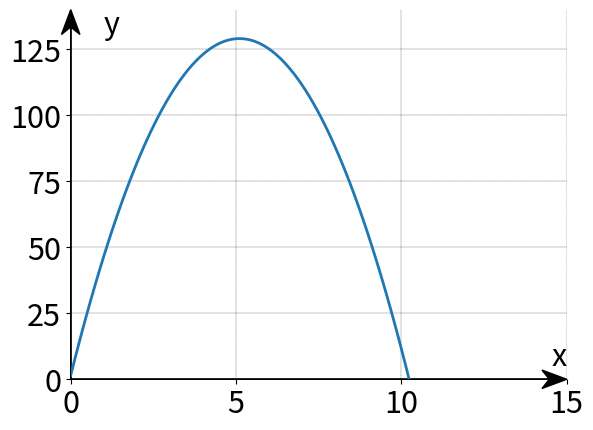

The script that saved this image:
import matplotlib
import matplotlib.pyplot as plt
import numpy as np

#keuze van backend
#matplotlib.use('SVG')   # generate SVG output by default
matplotlib.use('AGG')   # generate png output by default (agg = anti grain)

matplotlib.rcParams.update({'font.size': 22})

fig = plt.figure()
#In order to modify the figure, we need to reference it, so we'll store it to the variable called fig. 
#Then we define ax1 as a subplot on the figure. 

ax1 = plt.subplot2grid((1,1), (0,0))

ax1.spines['top'].set_visible(False)
ax1.spines['right'].set_visible(False)
ax1.spines['bottom'].set_visible(False)
ax1.spines['left'].set_visible(False)

#We're using subplot2grid here, which is one of two major ways to get subplots. 
#We'll talk more on how these work, but for now, you should see that we have 2 tuples provided with this, (1,1) and (0,0). 
#The 1,1 says this is a 1 x 1 grid. Then 0,0 is us saying the "starting point" for this sub plot will be 0,0.

x_waarden=np.linspace(0,11,100)
y_waarden=1.5+50*x_waarden-4.9*x_waarden**2

grafiek = plt.plot(x_waarden,y_waarden,linewidth=2)

#ax1.axhline(0,color='k',linewidth=0.5)  #horizontale door center
#ax1.axvline(0,color='k',linewidth=0.5)	#verticale door center

ax1.set_xlim(left=0,right=15)
ax1.set_ylim(bottom=0,top=140)

#plt.xlabel('x',loc='upper right')
#ax1.set_xlabel('xlabel', ha='left', va = 'top',labelpad =10 )#fontsize = 9)
#ax1.set_xlabel('x', horizontalalignment='left', labelpad =10 ) 
#ax1.set_ylabel('y', horizontalalignment='right', labelpad =10 ) 

xmin, xmax = ax1.get_xlim()
ymin, ymax = ax1.get_ylim()

# get width and height of axes object to compute
# matching arrowhead length and width
dps = fig.dpi_scale_trans.inverted()
bbox = ax1.get_window_extent().transformed(dps)
width, height = bbox.width, bbox.height

# manual arrowhead width and length
hw = 1./20.*(ymax-ymin)
hl = 1./20.*(xmax-xmin)
lw = 1. # axis line width
ohg = 0.3 # arrow overhang

# compute matching arrowhead length and width
yhw = hw/(ymax-ymin)*(xmax-xmin)* height/width
yhl = hl/(xmax-xmin)*(ymax-ymin)* width/height

ax1.text(xmax,5,'x',horizontalalignment='right')
ax1.text(1,ymax,'y',verticalalignment='top')

# draw x and y axis
ax1.arrow(xmin, 0, xmax-xmin, 0., fc='k', ec='k', lw = lw,
         head_width=hw, head_length=hl, overhang = ohg,
         length_includes_head= True, clip_on = False)

ax1.arrow(0, ymin, 0., ymax-ymin, fc='k', ec='k', lw = lw,
         head_width=yhw, head_length=yhl, overhang = ohg,
         length_includes_head= True, clip_on = False)


plt.grid(True, color='k', linestyle='--',dash_capstyle='round',axis='both',linewidth=0.2)

#plt.grid(True,dashes=[8,3],linewidth=0.5) #sequence of floats (on/off ink in points) or (None, None)

#plt.axis('equal') #of plt.axis('scaled'), komt overeen met maple 'scaling = constrained'

plt.show() #werkt enkel als er naar png geschreven wordt
plt.savefig("1_2_vb1.svg")
plt.savefig("1_2_vb1.png")

print("einde programma")
